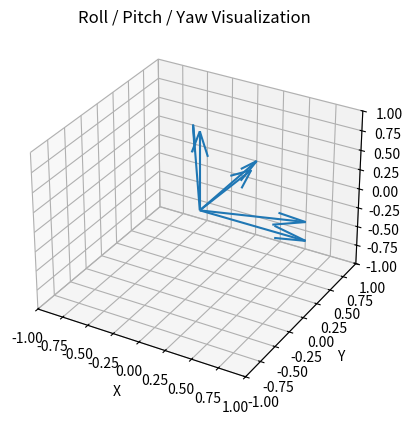

Python code for this plot:
import numpy as np
import matplotlib.pyplot as plt
from mpl_toolkits.mplot3d import Axes3D

# ===============================
# 回転行列（ZYX: yaw → pitch → roll）
# ===============================

def rotation_matrix(roll, pitch, yaw):
    Rx = np.array([
        [1, 0, 0],
        [0, np.cos(roll), -np.sin(roll)],
        [0, np.sin(roll),  np.cos(roll)]
    ])

    Ry = np.array([
        [ np.cos(pitch), 0, np.sin(pitch)],
        [0, 1, 0],
        [-np.sin(pitch), 0, np.cos(pitch)]
    ])

    Rz = np.array([
        [np.cos(yaw), -np.sin(yaw), 0],
        [np.sin(yaw),  np.cos(yaw), 0],
        [0, 0, 1]
    ])

    return Rz @ Ry @ Rx


# ===============================
# 3D描画
# ===============================

def plot_attitude(roll, pitch, yaw, save_path="attitude.png"):

    R = rotation_matrix(roll, pitch, yaw)

    # 基準座標軸
    origin = np.array([0, 0, 0])
    axes = np.eye(3)

    # 回転後座標軸
    rotated_axes = R @ axes

    fig = plt.figure()
    ax = fig.add_subplot(111, projection='3d')

    # 元の座標軸
    ax.quiver(*origin, *axes[:,0])
    ax.quiver(*origin, *axes[:,1])
    ax.quiver(*origin, *axes[:,2])

    # 回転後座標軸
    ax.quiver(*origin, *rotated_axes[:,0])
    ax.quiver(*origin, *rotated_axes[:,1])
    ax.quiver(*origin, *rotated_axes[:,2])

    ax.set_xlim([-1, 1])
    ax.set_ylim([-1, 1])
    ax.set_zlim([-1, 1])

    ax.set_xlabel("X")
    ax.set_ylabel("Y")
    ax.set_zlabel("Z")

    ax.set_title("Roll / Pitch / Yaw Visualization")

    plt.savefig(save_path)
    plt.close()


# ===============================
# 実行例
# ===============================

if __name__ == "__main__":

    # 度 → ラジアン変換
    roll  = np.deg2rad(30)
    pitch = np.deg2rad(20)
    yaw   = np.deg2rad(45)

    plot_attitude(roll, pitch, yaw)
